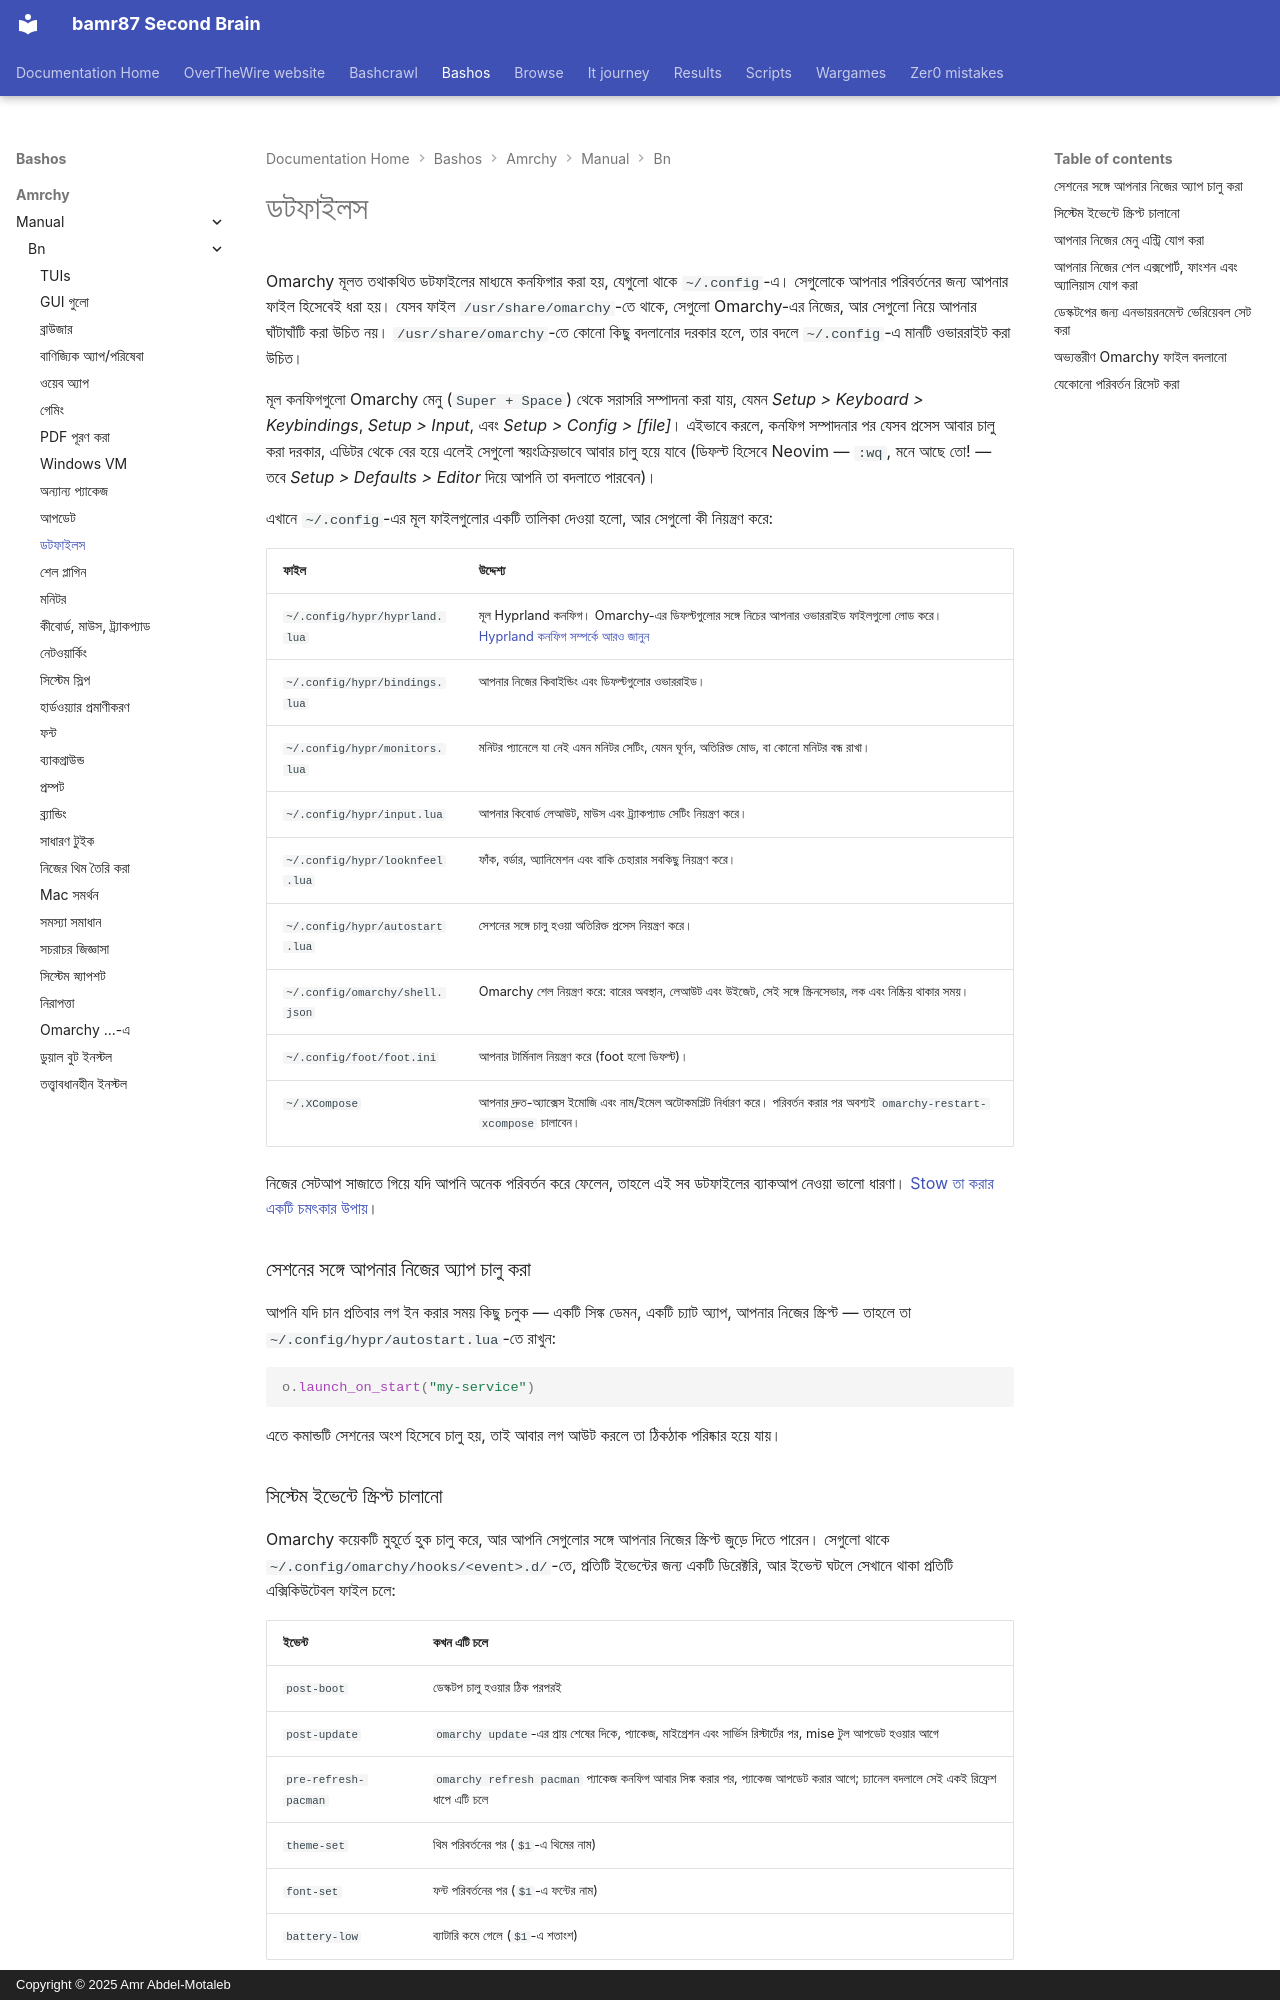

repository: bamr87/README · page: bashos/amrchy/manual/bn/31-dotfiles/index.html · generator: mkdocs · copyright: Copyright © 2025 Amr Abdel-Motaleb

---
source_file: amrchy/manual/bn/31-dotfiles.md
source_repo: bamr87/bashos
source_url: https://github.com/bamr87/bashos/blob/main/amrchy/manual/bn/31-dotfiles.md
title: ডটফাইলস
---
# ডটফাইলস

Omarchy মূলত তথাকথিত ডটফাইলের মাধ্যমে কনফিগার করা হয়, যেগুলো থাকে `~/.config`-এ। সেগুলোকে আপনার পরিবর্তনের জন্য আপনার ফাইল হিসেবেই ধরা হয়। যেসব ফাইল `/usr/share/omarchy`-তে থাকে, সেগুলো Omarchy-এর নিজের, আর সেগুলো নিয়ে আপনার ঘাঁটাঘাঁটি করা উচিত নয়। `/usr/share/omarchy`-তে কোনো কিছু বদলানোর দরকার হলে, তার বদলে `~/.config`-এ মানটি ওভাররাইট করা উচিত।

মূল কনফিগগুলো Omarchy মেনু (`Super + Space`) থেকে সরাসরি সম্পাদনা করা যায়, যেমন _Setup > Keyboard > Keybindings_, _Setup > Input_, এবং _Setup > Config > [file]_। এইভাবে করলে, কনফিগ সম্পাদনার পর যেসব প্রসেস আবার চালু করা দরকার, এডিটর থেকে বের হয়ে এলেই সেগুলো স্বয়ংক্রিয়ভাবে আবার চালু হয়ে যাবে (ডিফল্ট হিসেবে Neovim — `:wq`, মনে আছে তো! — তবে _Setup > Defaults > Editor_ দিয়ে আপনি তা বদলাতে পারবেন)।

এখানে `~/.config`-এর মূল ফাইলগুলোর একটি তালিকা দেওয়া হলো, আর সেগুলো কী নিয়ন্ত্রণ করে:

| ফাইল | উদ্দেশ্য |
| ----------------------- | --------------------- |
| `~/.config/hypr/hyprland.lua` | মূল Hyprland কনফিগ। Omarchy-এর ডিফল্টগুলোর সঙ্গে নিচের আপনার ওভাররাইড ফাইলগুলো লোড করে। [Hyprland কনফিগ সম্পর্কে আরও জানুন](https://wiki.hypr.land/Configuring/) |
| `~/.config/hypr/bindings.lua` | আপনার নিজের কিবাইন্ডিং এবং ডিফল্টগুলোর ওভাররাইড। |
| `~/.config/hypr/monitors.lua` | মনিটর প্যানেলে যা নেই এমন মনিটর সেটিং, যেমন ঘূর্ণন, অতিরিক্ত মোড, বা কোনো মনিটর বন্ধ রাখা। |
| `~/.config/hypr/input.lua` | আপনার কিবোর্ড লেআউট, মাউস এবং ট্র্যাকপ্যাড সেটিং নিয়ন্ত্রণ করে। |
| `~/.config/hypr/looknfeel.lua` | ফাঁক, বর্ডার, অ্যানিমেশন এবং বাকি চেহারার সবকিছু নিয়ন্ত্রণ করে। |
| `~/.config/hypr/autostart.lua` | সেশনের সঙ্গে চালু হওয়া অতিরিক্ত প্রসেস নিয়ন্ত্রণ করে। |
| `~/.config/omarchy/shell.json` | Omarchy শেল নিয়ন্ত্রণ করে: বারের অবস্থান, লেআউট এবং উইজেট, সেই সঙ্গে স্ক্রিনসেভার, লক এবং নিষ্ক্রিয় থাকার সময়। |
| `~/.config/foot/foot.ini` | আপনার টার্মিনাল নিয়ন্ত্রণ করে (foot হলো ডিফল্ট)। |
| `~/.XCompose` | আপনার দ্রুত-অ্যাক্সেস ইমোজি এবং নাম/ইমেল অটোকমপ্লিট নির্ধারণ করে। পরিবর্তন করার পর অবশ্যই `omarchy-restart-xcompose` চালাবেন। |

নিজের সেটআপ সাজাতে গিয়ে যদি আপনি অনেক পরিবর্তন করে ফেলেন, তাহলে এই সব ডটফাইলের ব্যাকআপ নেওয়া ভালো ধারণা। [Stow তা করার একটি চমৎকার উপায়](https://www.youtube.com/watch?v=NoFiYOqnC4o)।

### সেশনের সঙ্গে আপনার নিজের অ্যাপ চালু করা

আপনি যদি চান প্রতিবার লগ ইন করার সময় কিছু চলুক — একটি সিঙ্ক ডেমন, একটি চ্যাট অ্যাপ, আপনার নিজের স্ক্রিপ্ট — তাহলে তা `~/.config/hypr/autostart.lua`-তে রাখুন:

```lua
o.launch_on_start("my-service")
```

এতে কমান্ডটি সেশনের অংশ হিসেবে চালু হয়, তাই আবার লগ আউট করলে তা ঠিকঠাক পরিষ্কার হয়ে যায়।
